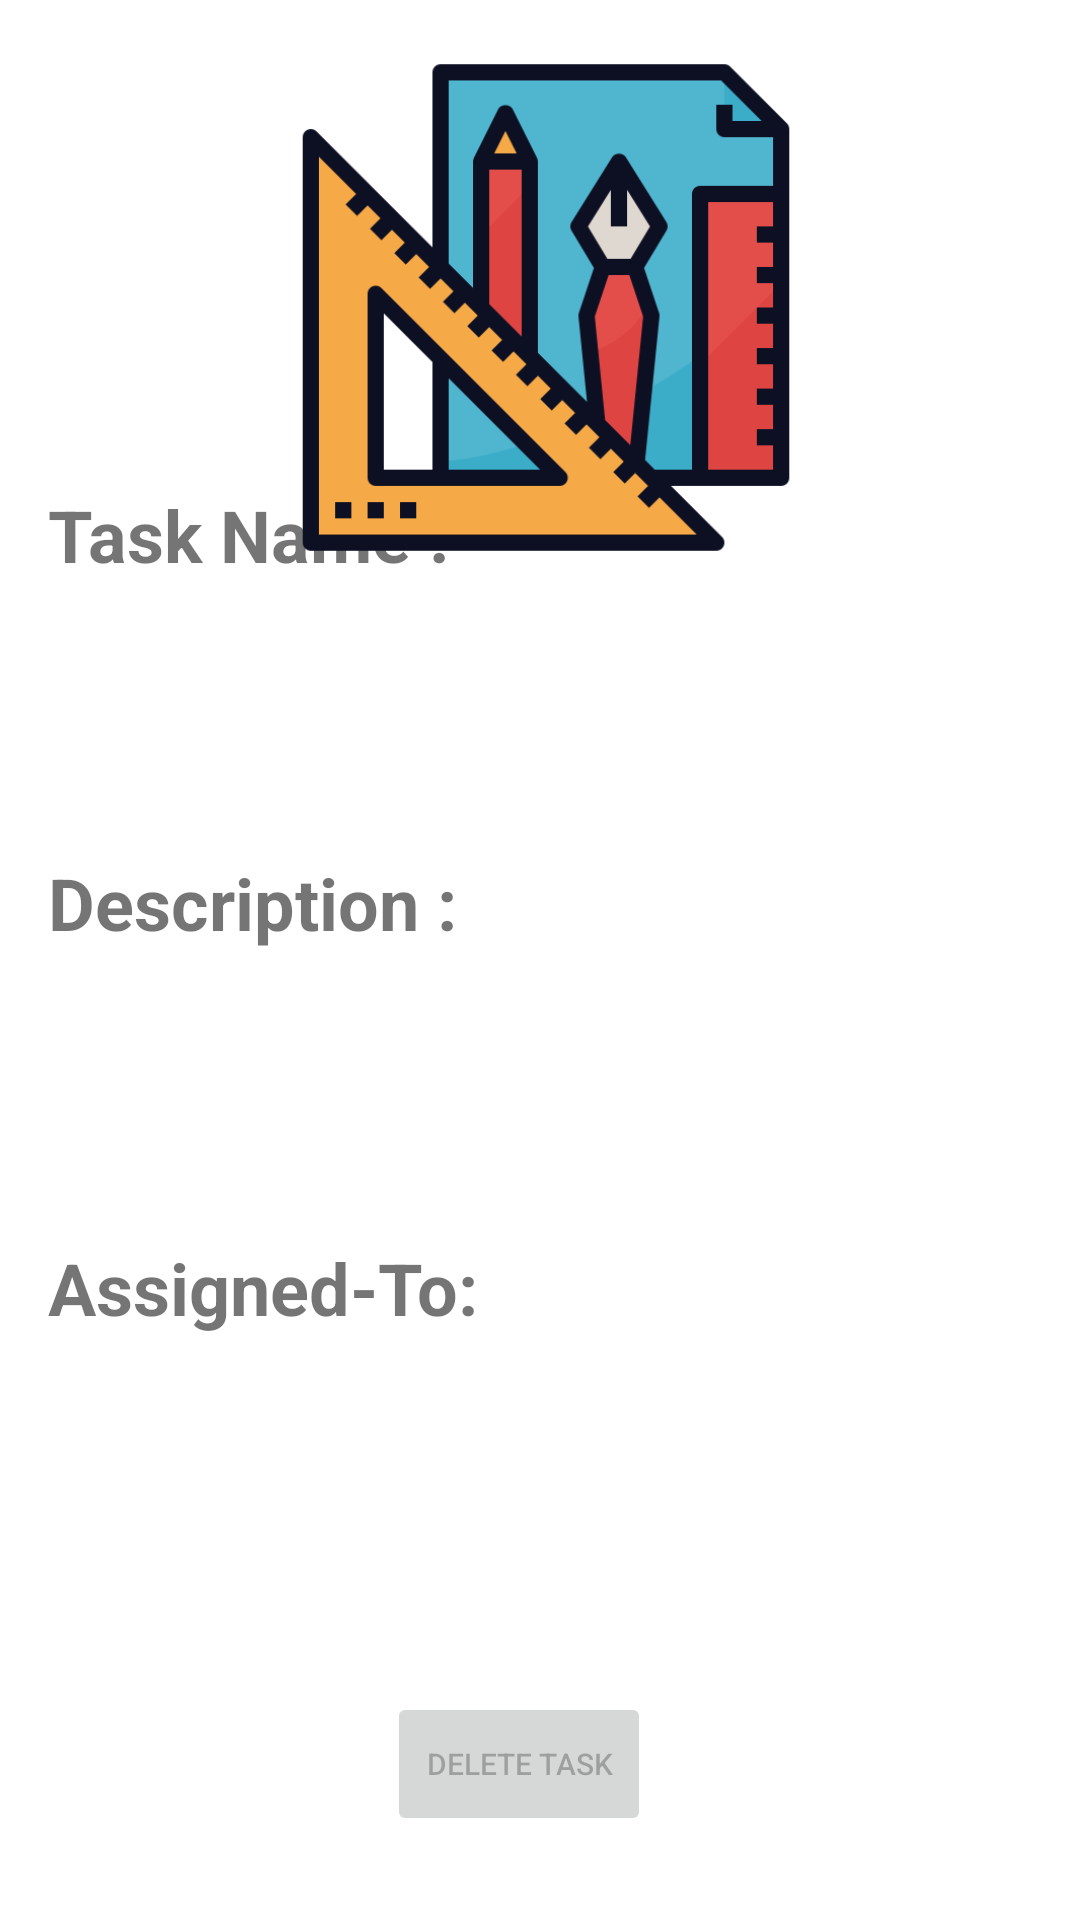

This screen was rendered from an Android layout file. Write that file and the resources it references.
<!-- AndroidManifest.xml: application theme AppTheme -->
<!-- res/layout/activity_task_info.xml -->
<?xml version="1.0" encoding="utf-8"?>
<androidx.constraintlayout.widget.ConstraintLayout xmlns:android="http://schemas.android.com/apk/res/android"
    xmlns:app="http://schemas.android.com/apk/res-auto"
    xmlns:tools="http://schemas.android.com/tools"
    android:layout_width="match_parent"
    android:layout_height="match_parent"
    tools:context=".TaskInfo">

    <TextView
        android:id="@+id/TaskNameFixedView"
        android:layout_width="wrap_content"
        android:layout_height="wrap_content"
        android:layout_marginStart="16dp"
        android:text="Task Name :"
        android:textSize="24sp"
        android:textStyle="bold"
        app:layout_constraintBottom_toBottomOf="@+id/TaskNameText"
        app:layout_constraintStart_toStartOf="parent"
        app:layout_constraintTop_toTopOf="@+id/TaskNameText"
        app:layout_constraintVertical_bias="0.52" />

    <TextView
        android:id="@+id/TaskNameText"
        android:layout_width="165dp"
        android:layout_height="88dp"
        android:layout_marginStart="68dp"
        android:layout_marginBottom="48dp"
        android:textSize="22sp"
        android:textStyle="italic"
        app:layout_constraintBottom_toTopOf="@+id/TaskDescriptionText"
        app:layout_constraintStart_toEndOf="@+id/TaskNameFixedView" />

    <TextView
        android:id="@+id/TaskDescriptionFixed"
        android:layout_width="wrap_content"
        android:layout_height="wrap_content"
        android:layout_marginStart="16dp"
        android:text="Description : "
        android:textSize="24sp"
        android:textStyle="bold"
        app:layout_constraintBottom_toBottomOf="@+id/TaskDescriptionText"
        app:layout_constraintStart_toStartOf="parent"
        app:layout_constraintTop_toTopOf="@+id/TaskDescriptionText"
        app:layout_constraintVertical_bias="0.288" />

    <TextView
        android:id="@+id/TaskDescriptionText"
        android:layout_width="162dp"
        android:layout_height="87dp"
        android:layout_marginBottom="208dp"
        android:textSize="22sp"
        android:textStyle="italic"
        app:layout_constraintBottom_toTopOf="@+id/DeleteTaskBtn"
        app:layout_constraintEnd_toEndOf="parent"
        app:layout_constraintHorizontal_bias="0.692"
        app:layout_constraintStart_toEndOf="@+id/TaskDescriptionFixed" />

    <Button
        android:id="@+id/DeleteTaskBtn"
        android:layout_width="wrap_content"
        android:layout_height="wrap_content"
        android:layout_marginBottom="28dp"
        android:enabled="false"
        android:text="Delete Task"
        android:textSize="10sp"
        app:layout_constraintBottom_toBottomOf="parent"
        app:layout_constraintEnd_toEndOf="parent"
        app:layout_constraintHorizontal_bias="0.474"
        app:layout_constraintStart_toStartOf="parent" />

    <TextView
        android:id="@+id/Assignedto"
        android:layout_width="wrap_content"
        android:layout_height="wrap_content"
        android:layout_marginTop="96dp"
        android:text="Assigned-To:"
        android:textSize="24sp"
        android:textStyle="bold"
        app:layout_constraintEnd_toEndOf="@+id/TaskDescriptionFixed"
        app:layout_constraintHorizontal_bias="0.0"
        app:layout_constraintStart_toStartOf="@+id/TaskDescriptionFixed"
        app:layout_constraintTop_toBottomOf="@+id/TaskDescriptionFixed" />

    <TextView
        android:id="@+id/Assignedtoview"
        android:layout_width="145dp"
        android:layout_height="89dp"
        android:textSize="22sp"
        android:textStyle="italic"
        app:layout_constraintBottom_toBottomOf="@+id/Assignedto"
        app:layout_constraintEnd_toEndOf="@+id/TaskDescriptionText"
        app:layout_constraintHorizontal_bias="0.411"
        app:layout_constraintStart_toStartOf="@+id/TaskDescriptionText"
        app:layout_constraintTop_toTopOf="@+id/Assignedto"
        app:layout_constraintVertical_bias="0.0" />

    <ImageView
        android:id="@+id/img"
        android:layout_width="398dp"
        android:layout_height="173dp"
        android:layout_marginTop="16dp"
        app:layout_constraintEnd_toEndOf="parent"
        app:layout_constraintHorizontal_bias="0.461"
        app:layout_constraintStart_toStartOf="parent"
        app:layout_constraintTop_toTopOf="parent"
        app:srcCompat="@drawable/project" />

</androidx.constraintlayout.widget.ConstraintLayout>
<!-- resources referenced by this layout -->
<resources>
  <!-- drawable project: png bitmap (drawable, 16711 bytes) -->
  <style name="AppTheme" parent="Theme.MaterialComponents.Light.DarkActionBar">
          
          <item name="colorPrimary">#6200EA</item>
          <item name="colorPrimaryDark">@color/colorPrimaryDark</item>
          <item name="colorAccent">@color/colorAccent</item>
          <item name="android:windowContentTransitions">true</item>
      </style>
  <color name="colorPrimaryDark">#3700B3</color>
  <color name="colorAccent">#03DAC5</color>
</resources>
